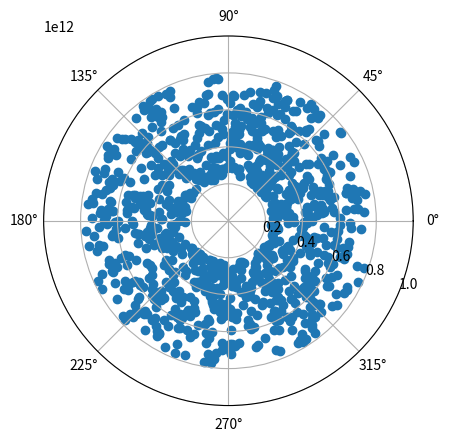

Reproduce this figure in Python.
# -*- coding: utf-8 -*-
"""
Created on Sun Jul 10 20:58:58 2022

@author: Shashank
"""
import numpy as np
import matplotlib.pyplot as plt
import sys
sys.path.append('/path/to/application/app/folder')

n = 1000
r = []
theta = []
for i in range(n):
    a = np.random.random()
    b = 229e9 + a*(777e9 - 229e9)
    r.append(b)
for i in range(n):
    a = 2*np.pi*np.random.random()
    theta.append(a)


fig, ax = plt.subplots(subplot_kw={'projection': 'polar'})
ax.scatter(theta, r)
ax.set_rmax(1e12)
ax.set_rlabel_position(-22.5)
ax.grid(True)